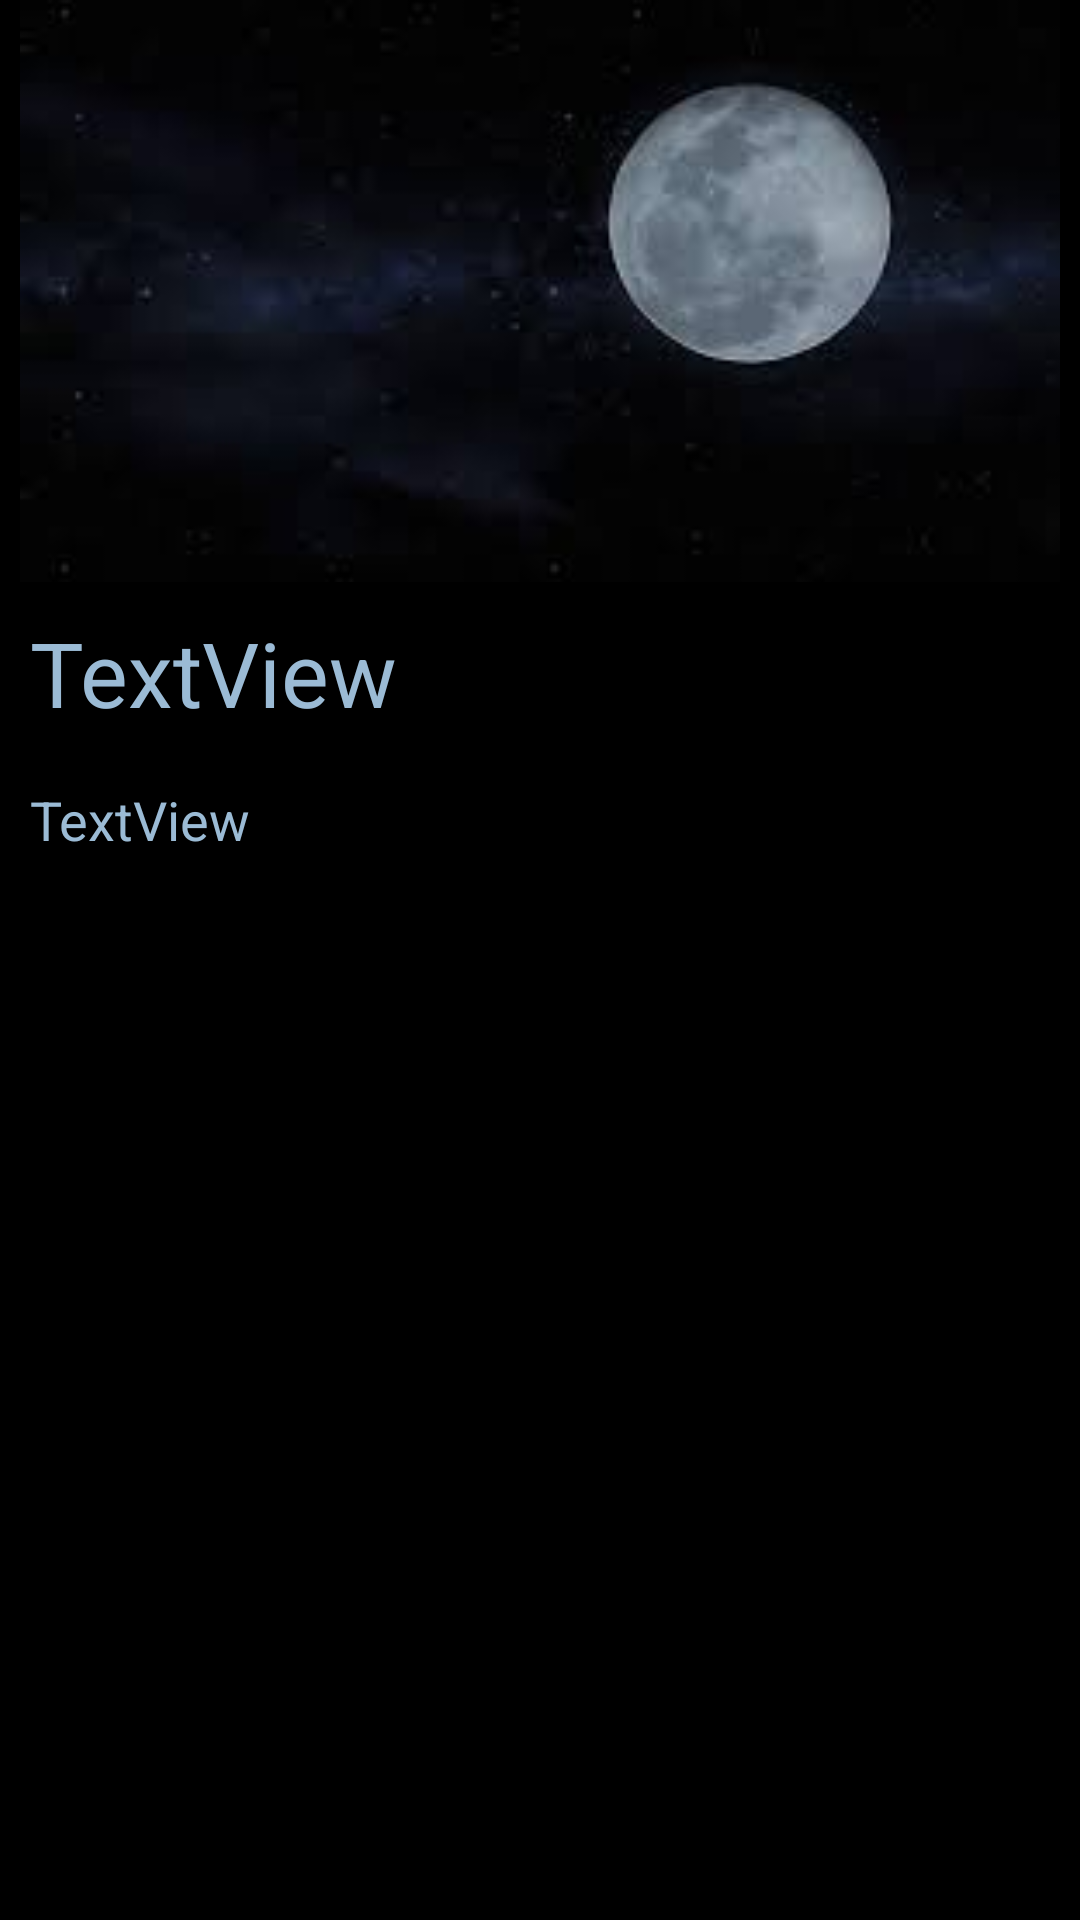

The Android layout XML behind this screen, and the referenced resources:
<!-- AndroidManifest.xml: application theme Theme.Espacio -->
<!-- res/layout/activity_actividad_luna2.xml -->
<?xml version="1.0" encoding="utf-8"?>
<androidx.constraintlayout.widget.ConstraintLayout xmlns:android="http://schemas.android.com/apk/res/android"
    xmlns:app="http://schemas.android.com/apk/res-auto"
    xmlns:tools="http://schemas.android.com/tools"
    android:layout_width="match_parent"
    android:layout_height="match_parent"
    android:background="@color/black"
    tools:context=".ActividadLuna2">

    <ScrollView
        android:layout_width="match_parent"
        android:layout_height="match_parent">

        <LinearLayout
            android:layout_width="match_parent"
            android:layout_height="wrap_content"
            android:orientation="vertical">

            <ImageView
                android:id="@+id/luna1"
                android:layout_width="match_parent"
                android:layout_height="194dp"
                app:srcCompat="@drawable/foto_luna" />

            <TextView
                android:id="@+id/ti1"
                android:layout_width="match_parent"
                android:layout_height="47dp"
                android:layout_marginLeft="10sp"
                android:layout_marginTop="10sp"
                android:text="TextView"
                android:textColor="#9BBBD5"
                android:textSize="30sp" />

            <TextView
                android:id="@+id/desc1"
                android:layout_width="match_parent"
                android:layout_height="950dp"
                android:layout_marginLeft="10sp"
                android:layout_marginTop="10sp"
                android:layout_marginRight="10sp"
                android:text="TextView"
                android:textColor="#9BBBD5"
                android:textSize="18sp" />

            <ImageView
                android:id="@+id/lunaImpact"
                android:layout_width="397dp"
                android:layout_height="408dp"
                app:srcCompat="@drawable/choque_luna" />

            <TextView
                android:id="@+id/ti2"
                android:layout_width="392dp"
                android:layout_height="60dp"
                android:layout_marginLeft="10sp"
                android:layout_marginTop="10sp"
                android:text="TextView"
                android:textColor="#9BBBD5"
                android:textSize="30sp" />

            <TextView
                android:id="@+id/desc2"
                android:layout_width="match_parent"
                android:layout_height="700dp"
                android:layout_marginLeft="10sp"
                android:layout_marginTop="10sp"
                android:layout_marginRight="10sp"
                android:text="TextView"
                android:textColor="#9BBBD5"
                android:textSize="18sp" />

            <ImageView
                android:id="@+id/lunaImpacto"
                android:layout_width="match_parent"
                android:layout_height="254dp"
                app:srcCompat="@drawable/impacto_luna2" />

            <TextView
                android:id="@+id/desc3"
                android:layout_width="match_parent"
                android:layout_height="1350dp"
                android:layout_marginLeft="10sp"
                android:layout_marginTop="10sp"
                android:layout_marginRight="10sp"
                android:text="TextView"
                android:textColor="#9BBBD5"
                android:textSize="18sp" />

            <Button
                android:id="@+id/volverAtras"
                android:layout_width="match_parent"
                android:layout_height="63dp"
                android:layout_marginTop="10dp"
                android:backgroundTint="#80000000"
                android:onClick="volverAtras"
                android:text="Volver Atras"
                app:layout_constraintBottom_toBottomOf="parent"
                app:layout_constraintEnd_toEndOf="parent"
                app:layout_constraintHorizontal_bias="0.497"
                app:layout_constraintStart_toStartOf="parent"
                app:layout_constraintTop_toTopOf="parent"
                app:layout_constraintVertical_bias="0.297" />

            <Button
                android:id="@+id/volverMenu"
                android:layout_width="match_parent"
                android:layout_height="63dp"
                android:layout_marginTop="10dp"
                android:backgroundTint="#80000000"
                android:onClick="volverMenu"
                android:text="Volver a Menu"
                app:layout_constraintBottom_toBottomOf="parent"
                app:layout_constraintEnd_toEndOf="parent"
                app:layout_constraintHorizontal_bias="0.497"
                app:layout_constraintStart_toStartOf="parent"
                app:layout_constraintTop_toTopOf="parent"
                app:layout_constraintVertical_bias="0.297" />
        </LinearLayout>
    </ScrollView>

</androidx.constraintlayout.widget.ConstraintLayout>
<!-- resources referenced by this layout -->
<resources>
  <color name="black">#FF000000</color>
  <!-- drawable foto_luna: jpg bitmap (drawable, 2633 bytes) -->
  <!-- drawable impacto_luna2: png bitmap (drawable, 227729 bytes) -->
  <style name="Theme.Espacio" parent="Theme.MaterialComponents.DayNight.DarkActionBar">
          
          <item name="colorPrimary">#412260</item>
          <item name="colorPrimaryVariant">@color/purple_700</item>
          <item name="colorOnPrimary">@color/white</item>
          
          <item name="colorSecondary">@color/teal_200</item>
          <item name="colorSecondaryVariant">@color/teal_700</item>
          <item name="colorOnSecondary">@color/black</item>
          
          <item name="android:statusBarColor" tools:targetApi="l">?attr/colorPrimaryVariant</item>
          
      </style>
  <color name="purple_700">#FF3700B3</color>
  <color name="white">#FFFFFFFF</color>
  <color name="teal_200">#FF03DAC5</color>
  <color name="teal_700">#FF018786</color>
</resources>
